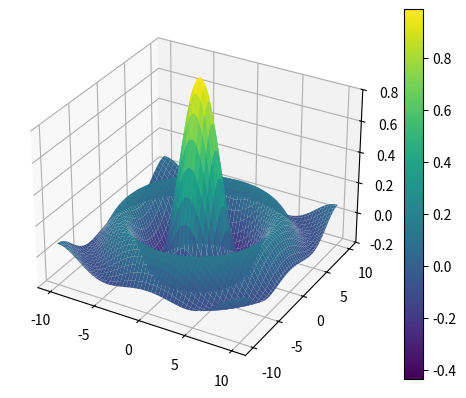

This figure's Python source:
import matplotlib.pyplot as plt
import numpy as np
from matplotlib import cm

X = np.linspace(-10, 10, 100)
Y = np.linspace(-10, 10, 100)
X, Y = np.meshgrid(X, Y)
R = X ** 2 + Y ** 2
Z = np.sin(R ** 0.5) / (R ** 0.5)

fig, ax = plt.subplots(subplot_kw={"projection": "3d"})
surface = ax.plot_surface(X, Y, Z, vmin=Z.min() * 2, cmap=cm.viridis)

fig.colorbar(surface)
ax.set_zlim(-0.2, 0.8)

plt.show()